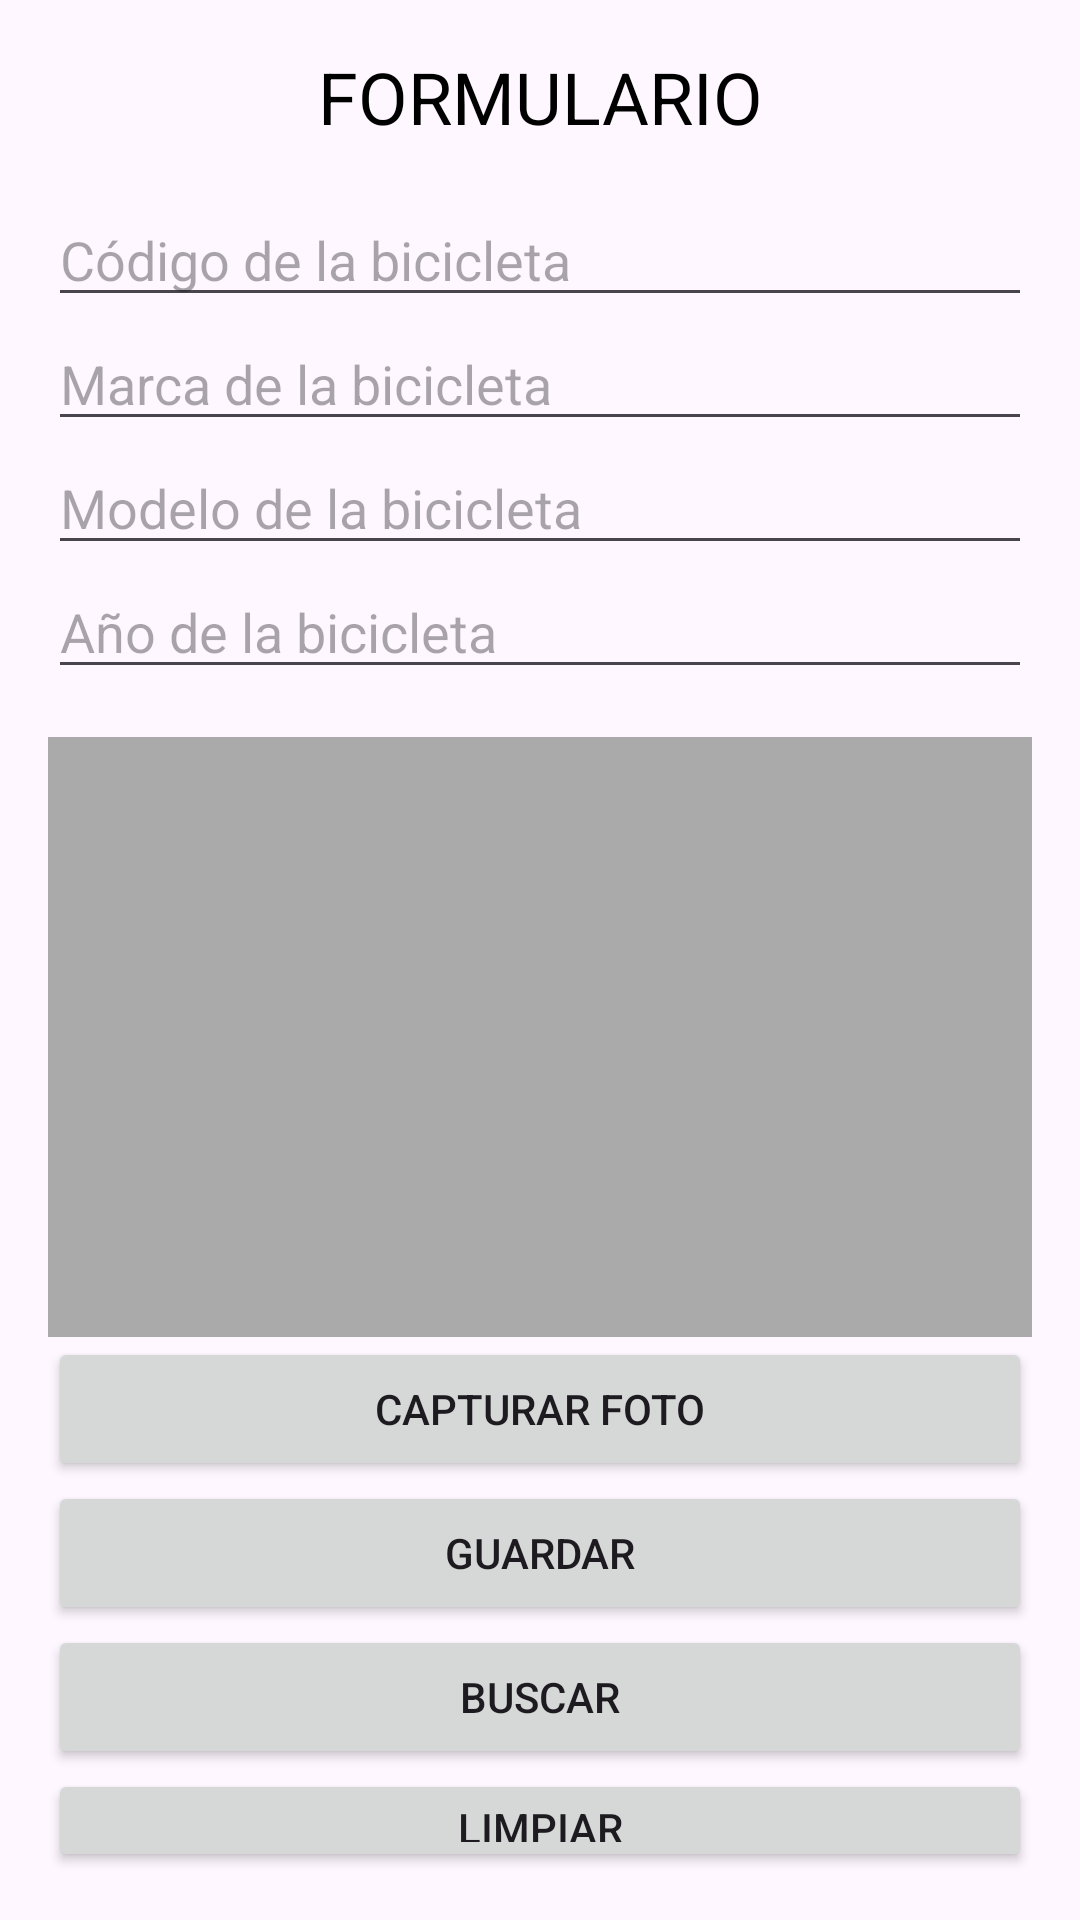

Here is an Android app screen rendered from its layout file. Give the layout XML and the strings, colors and styles it references.
<!-- AndroidManifest.xml: application theme Theme.ExamenParcial2MendozaReyesAngelEmanuel -->
<!-- res/layout/activity_catalago.xml -->
<?xml version="1.0" encoding="utf-8"?>
<LinearLayout xmlns:android="http://schemas.android.com/apk/res/android"
    android:layout_width="match_parent"
    android:layout_height="match_parent"
    android:orientation="vertical"
    android:padding="16dp">

    <TextView
        android:layout_width="match_parent"
        android:layout_height="wrap_content"
        android:text="FORMULARIO"
        android:textSize="24sp"
        android:textColor="@android:color/black"
        android:gravity="center"
        android:paddingBottom="16dp" />

    <EditText
        android:id="@+id/codigoInput"
        android:layout_width="match_parent"
        android:layout_height="wrap_content"
        android:hint="Código de la bicicleta" />

    <EditText
        android:id="@+id/marcaInput"
        android:layout_width="match_parent"
        android:layout_height="wrap_content"
        android:hint="Marca de la bicicleta" />

    <EditText
        android:id="@+id/modeloInput"
        android:layout_width="match_parent"
        android:layout_height="wrap_content"
        android:hint="Modelo de la bicicleta" />

    <EditText
        android:id="@+id/anhoInput"
        android:layout_width="match_parent"
        android:layout_height="wrap_content"
        android:hint="Año de la bicicleta"
        android:inputType="number" />

    <ImageView
        android:id="@+id/fotoImageView"
        android:layout_width="match_parent"
        android:layout_height="200dp"
        android:layout_marginTop="16dp"
        android:contentDescription="Foto de la bicicleta"
        android:background="@android:color/darker_gray" />

    <Button
        android:id="@+id/capturarFotoBtn"
        android:layout_width="match_parent"
        android:layout_height="wrap_content"
        android:text="Capturar Foto" />

    <Button
        android:id="@+id/guardarBtn"
        android:layout_width="match_parent"
        android:layout_height="wrap_content"
        android:text="Guardar" />

    <Button
        android:id="@+id/buscarBtn"
        android:layout_width="match_parent"
        android:layout_height="wrap_content"
        android:text="Buscar" />

    <Button
        android:id="@+id/limpiarBtn"
        android:layout_width="match_parent"
        android:layout_height="wrap_content"
        android:text="Limpiar" />
</LinearLayout>
<!-- resources referenced by this layout -->
<resources>
  <style name="Theme.ExamenParcial2MendozaReyesAngelEmanuel" parent="Base.Theme.ExamenParcial2MendozaReyesAngelEmanuel" />
  <style name="Base.Theme.ExamenParcial2MendozaReyesAngelEmanuel" parent="Theme.Material3.DayNight.NoActionBar">
          
          
      </style>
</resources>
